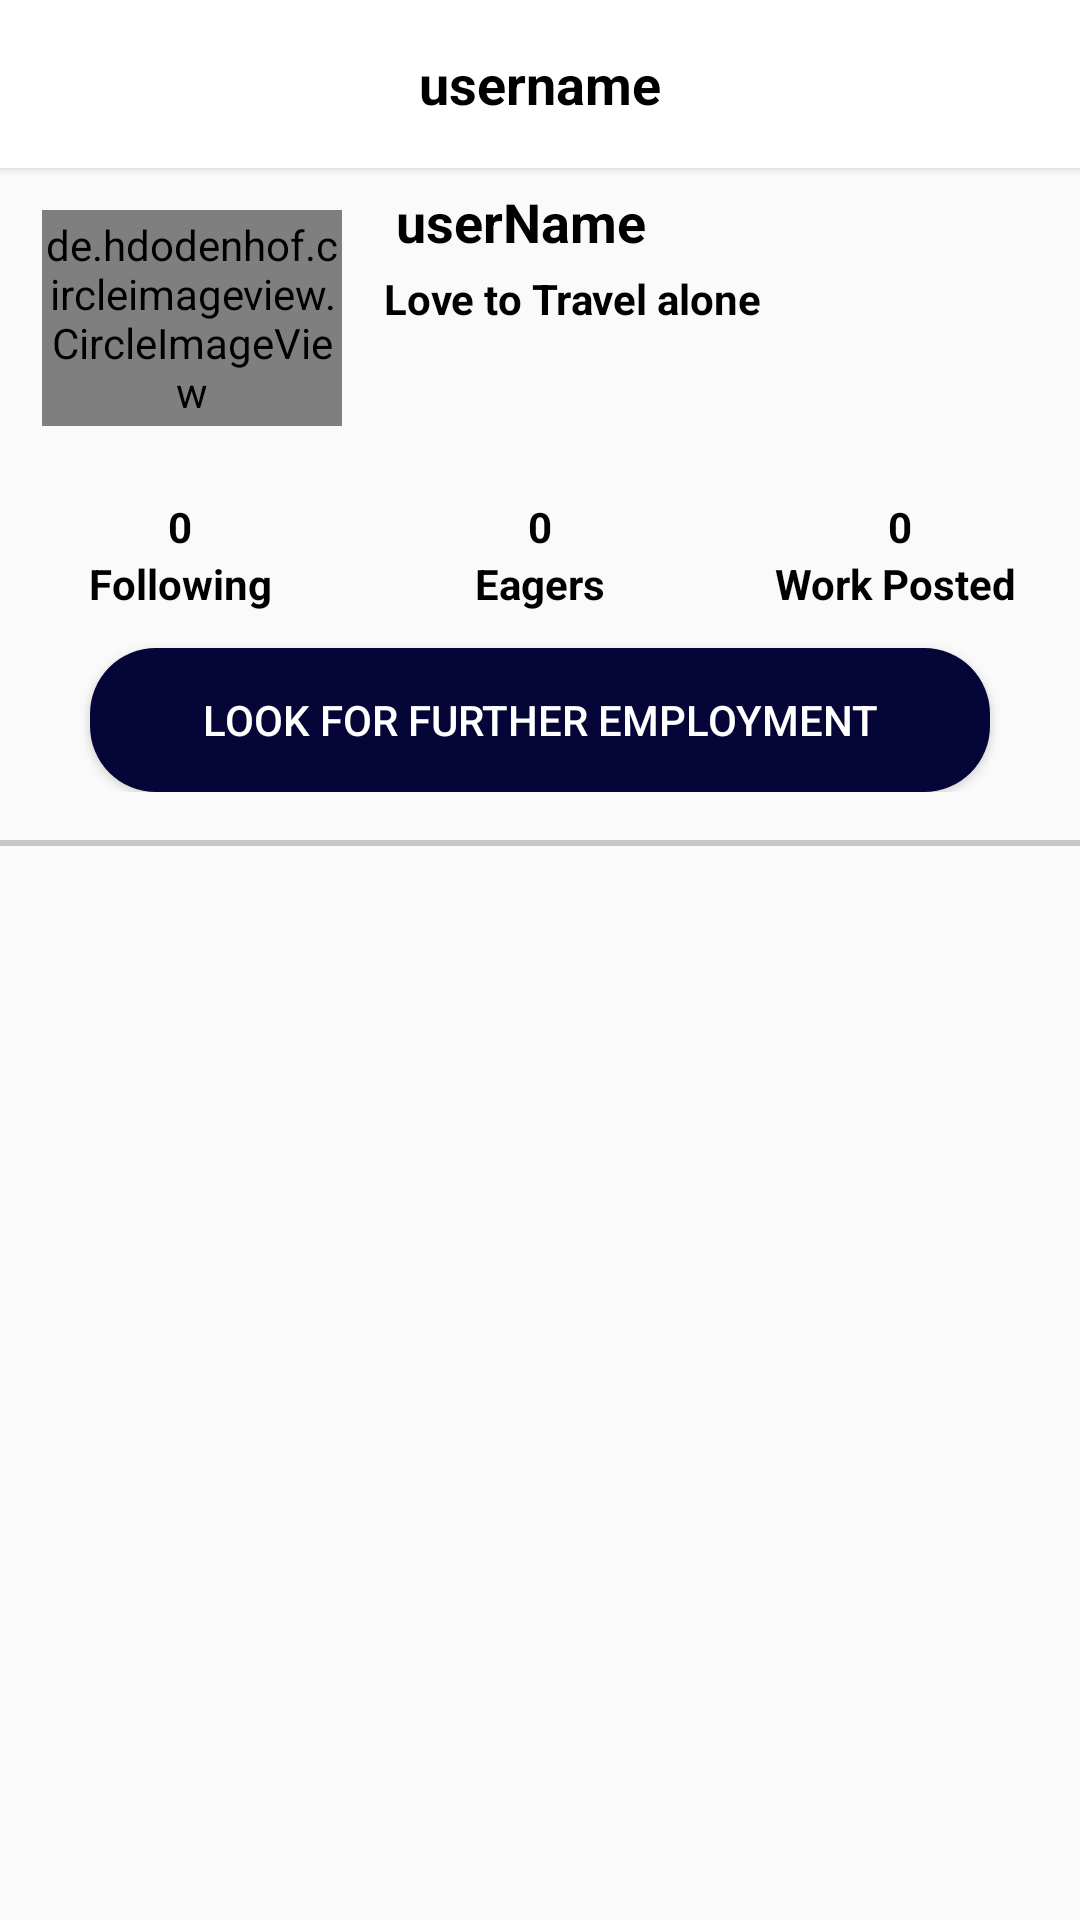

Write the Android layout XML for this screen, with the resource values it uses.
<!-- AndroidManifest.xml: application theme AppTheme -->
<!-- res/layout/fragment_profile.xml -->
<?xml version="1.0" encoding="utf-8"?>
<RelativeLayout xmlns:android="http://schemas.android.com/apk/res/android"
    xmlns:app="http://schemas.android.com/apk/res-auto"
    xmlns:tools="http://schemas.android.com/tools"
    android:layout_width="match_parent"
    android:layout_height="match_parent"
    tools:context=".fragment.Profile">

    <androidx.appcompat.widget.Toolbar
        android:id="@+id/toolbar"
        android:layout_width="match_parent"
        android:layout_height="?attr/actionBarSize"
        android:layout_alignParentTop="true"
        android:background="@android:color/white"
        android:elevation="2dp"
        app:contentInsetEnd="0dp"
        app:contentInsetStart="0dp">

        <RelativeLayout
            android:layout_width="match_parent"
            android:layout_height="match_parent">

            <TextView
                android:id="@+id/toolbarnameTv"
                android:layout_width="wrap_content"
                android:layout_height="wrap_content"
                android:layout_centerHorizontal="true"
                android:layout_centerVertical="true"
                android:text="username"
                android:textColor="@android:color/black"
                android:textSize="18sp"
                android:textStyle="bold" />

            <ImageButton
                android:id="@+id/sentbtn"
                android:layout_width="wrap_content"
                android:layout_height="wrap_content"
                android:layout_alignParentEnd="true"
                android:layout_alignParentRight="true"
                android:layout_margin="12dp"
                android:layout_marginStart="12dp"
                android:layout_marginLeft="12dp"
                android:layout_marginEnd="25dp"
                android:layout_marginRight="25dp"
                android:background="@drawable/ic_menu"
                android:contentDescription="@null" />


        </RelativeLayout>
    </androidx.appcompat.widget.Toolbar>

    <LinearLayout
        android:id="@+id/linear_1"
        android:layout_width="match_parent"
        android:layout_height="wrap_content"
        android:layout_below="@id/toolbar"
        android:orientation="horizontal">

        <RelativeLayout
            android:layout_width="wrap_content"
            android:layout_height="100dp">

            <de.hdodenhof.circleimageview.CircleImageView
                android:id="@+id/ProfileImage"
                android:layout_width="100dp"
                android:layout_height="100dp"
                android:layout_margin="14dp"
                android:src="@drawable/ic_men"
                app:civ_border_color="@color/NavyBlue"
                app:civ_border_width="1dp" />

            <ImageButton
                android:id="@+id/edit_ProfileBTN"
                android:layout_width="34dp"
                android:layout_height="34dp"
                android:layout_alignEnd="@+id/ProfileImage"
                android:layout_alignRight="@+id/ProfileImage"
                android:layout_alignBottom="@id/ProfileImage"
                android:background="@drawable/ic_circle"
                android:elevation="3dp"
                android:src="@drawable/ic_edit"
                android:visibility="gone" />

        </RelativeLayout>

        <LinearLayout
            android:layout_width="match_parent"
            android:layout_height="85dp"
            android:layout_gravity="center_vertical"
            android:gravity="center"
            android:orientation="vertical">

            <TextView
                android:id="@+id/pnameTV"
                android:layout_width="match_parent"
                android:layout_height="wrap_content"
                android:maxLines="1"
                android:padding="4dp"
                android:text="userName"
                android:textColor="@android:color/black"
                android:textSize="18sp"
                android:textStyle="bold" />

            <TextView
                android:id="@+id/statusTV"
                android:layout_width="match_parent"
                android:layout_height="64dp"
                android:maxLines="3"
                android:text="Love to Travel alone"
                android:textColor="@android:color/black"
                android:textStyle="bold" />


        </LinearLayout>

    </LinearLayout>

    <RelativeLayout
        android:id="@+id/combinedLayout"
        android:layout_width="match_parent"
        android:layout_height="wrap_content"
        android:layout_below="@id/linear_1">

        <LinearLayout
            android:id="@+id/countLayout"
            android:layout_width="match_parent"
            android:layout_height="wrap_content"
            android:orientation="horizontal"
            android:visibility="visible">

            <LinearLayout
                android:layout_width="0dp"
                android:layout_height="wrap_content"
                android:layout_marginTop="10dp"
                android:layout_weight="1"
                android:orientation="vertical"
                tools:ignore="Suspicious0dp">

                <TextView
                    android:id="@+id/followingcountTV"
                    android:layout_width="match_parent"
                    android:layout_height="match_parent"
                    android:gravity="center_horizontal"
                    android:text="0"
                    android:textAlignment="center"
                    android:textColor="@android:color/black"
                    android:textStyle="bold" />

                <TextView
                    android:layout_width="match_parent"
                    android:layout_height="match_parent"
                    android:gravity="center_horizontal"
                    android:text="Following"
                    android:textAlignment="center"
                    android:textColor="@android:color/black"
                    android:textStyle="bold" />


            </LinearLayout>

            <LinearLayout
                android:layout_width="0dp"
                android:layout_height="wrap_content"
                android:layout_marginTop="10dp"
                android:layout_weight="1"
                android:orientation="vertical">

                <TextView
                    android:id="@+id/followercountTV"
                    android:layout_width="match_parent"
                    android:layout_height="match_parent"
                    android:gravity="center_horizontal"
                    android:text="0"
                    android:textAlignment="center"
                    android:textColor="@android:color/black"
                    android:textStyle="bold" />

                <TextView
                    android:layout_width="match_parent"
                    android:layout_height="match_parent"
                    android:gravity="center_horizontal"
                    android:text="Eagers"
                    android:textAlignment="center"
                    android:textColor="@android:color/black"
                    android:textStyle="bold" />


            </LinearLayout>

            <LinearLayout
                android:layout_width="0dp"
                android:layout_height="wrap_content"
                android:layout_marginTop="10dp"
                android:layout_weight="1"
                android:orientation="vertical"
                tools:ignore="Suspicious0dp">

                <TextView
                    android:id="@+id/postcountTV"
                    android:layout_width="match_parent"
                    android:layout_height="match_parent"
                    android:gravity="center_horizontal"
                    android:text="0"
                    android:textAlignment="center"
                    android:textColor="@android:color/black"
                    android:textStyle="bold" />

                <TextView
                    android:layout_width="match_parent"
                    android:layout_height="match_parent"
                    android:gravity="center_horizontal"
                    android:text="Work Posted "
                    android:textAlignment="center"
                    android:textColor="@android:color/black"
                    android:textStyle="bold" />


            </LinearLayout>

        </LinearLayout>

        <Button
            android:layout_below="@id/countLayout"
            android:layout_marginTop="12dp"
            android:id="@+id/folowbtn"
            android:layout_width="300dp"
            android:layout_height="wrap_content"
            android:layout_centerHorizontal="true"
            android:background="@drawable/btn_bg"
            android:minWidth="160dp"
            android:text="Look for Further employment"
            android:textColor="@color/colorPrimary"
            android:visibility="visible" />

    </RelativeLayout>


    <View
        android:id="@+id/view"
        android:layout_width="match_parent"
        android:layout_height="2dp"
        android:layout_below="@id/combinedLayout"
        android:layout_marginTop="16dp"
        android:layout_marginBottom="8dp"
        android:background="#C8C8C8" />


    <androidx.recyclerview.widget.RecyclerView
        android:id="@+id/RecyclerView"
        android:layout_width="match_parent"
        android:layout_height="match_parent"
        android:layout_below="@id/view" />

</RelativeLayout>
<!-- resources referenced by this layout -->
<resources>
  <color name="NavyBlue">#050537</color>
  <color name="colorPrimary">#fff</color>
  <!-- drawable btn_bg (drawable) -->
  <?xml version="1.0" encoding="utf-8"?>
  <shape android:shape="rectangle" xmlns:android="http://schemas.android.com/apk/res/android">
  
      <solid
          android:color="@color/NavyBlue"/>
      <corners
          android:radius="22dp"/>
  </shape>
  <!-- drawable ic_circle (drawable) -->
  <?xml version="1.0" encoding="utf-8"?>
  <shape android:shape="oval" xmlns:android="http://schemas.android.com/apk/res/android">
      <size
          android:width="32dp"
          android:height="32dp"/>
      <solid
          android:color="@android:color/white"/>
  </shape>
  <style name="AppTheme" parent="Theme.AppCompat.Light.NoActionBar">
          <item name="colorPrimary">@color/colorPrimary</item>
          <item name="colorPrimaryDark">@color/colorPrimaryDark</item>
          <item name="colorAccent">@color/colorAccent</item>
      </style>
  <color name="colorPrimaryDark">#fff</color>
  <color name="colorAccent">#00552E</color>
</resources>
